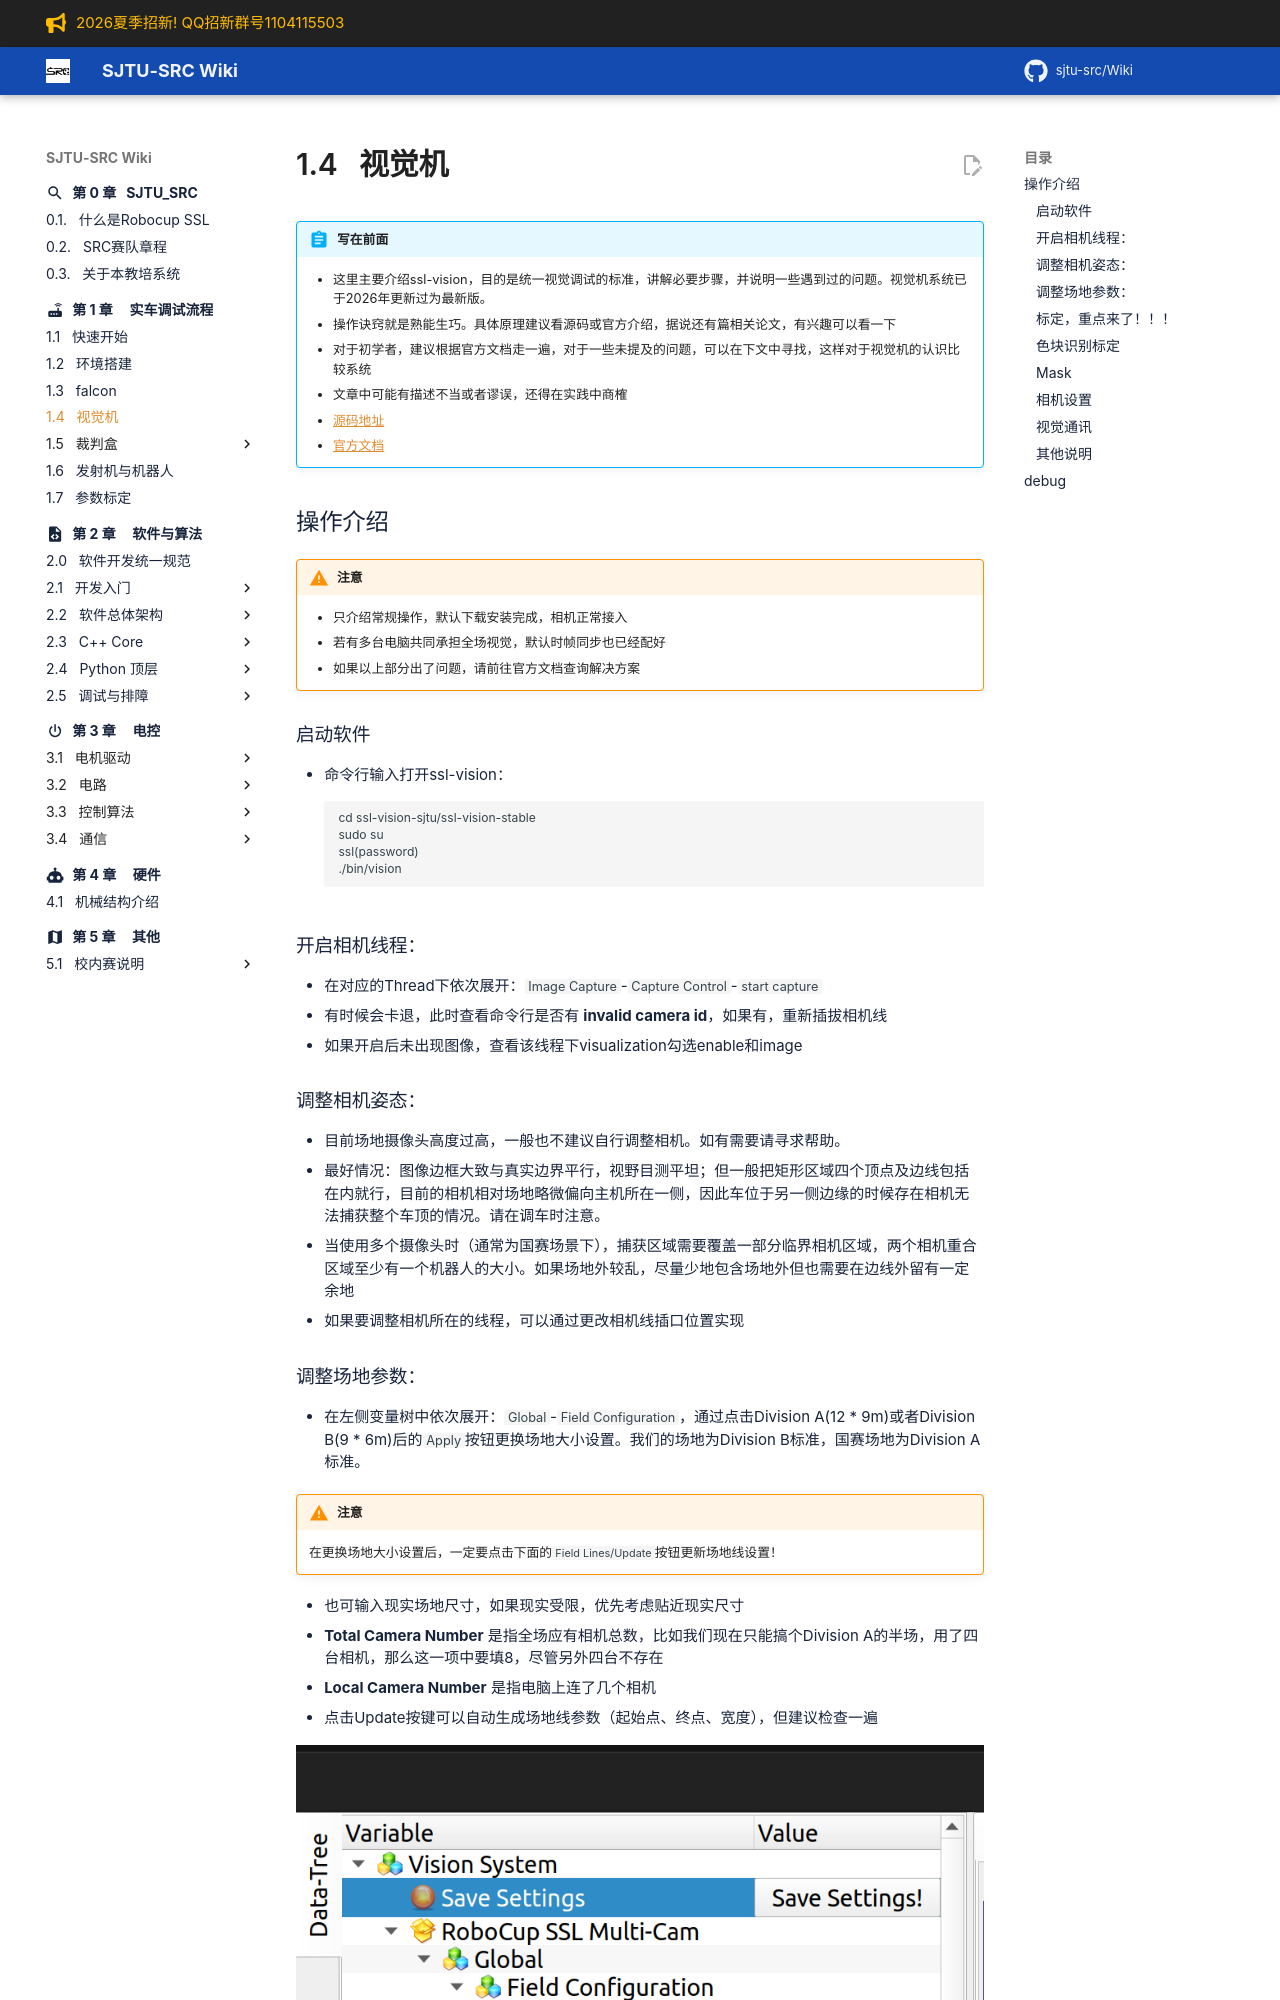

repository: sjtu-src/Wiki · page: chapter_universal_build/视觉机/index.html · generator: mkdocs

!!! abstract "写在前面"
	- 这里主要介绍ssl-vision，目的是统一视觉调试的标准，讲解必要步骤，并说明一些遇到过的问题
	- 操作诀窍就是熟能生巧。具体原理建议看源码或官方介绍，据说还有篇相关论文，有兴趣可以看一下
	- 对于初学者，建议根据官方文档走一遍，对于一些未提及的问题，可以在下文中寻找，这样对于视觉机的认识比较系统
	- 文章中可能有描述不当或者谬误，还得在实践中商榷
	+ [源码地址](https://github.com/RoboCup-SSL/ssl-vision)
	+ [官方文档](https://github.com/RoboCup-SSL/ssl-vision/wiki)

## 操作介绍
!!! warning "注意"
	- 只介绍常规操作，默认下载安装完成，相机正常接入
	- 若有多台电脑共同承担全场视觉，默认时帧同步也已经配好
	- 如果以上部分出了问题，请前往官方文档查询解决方案

### 启动软件

- 命令行输入打开ssl-vision：
  - 新主机：
    cd ssl-vision
    sudo su
    ssl(password)
    ./bin/vision
  - 旧主机：
    cd Documents/ssl-vision-master
    ./bin/vision
  - 记不太住可以输入部分后tab补全
